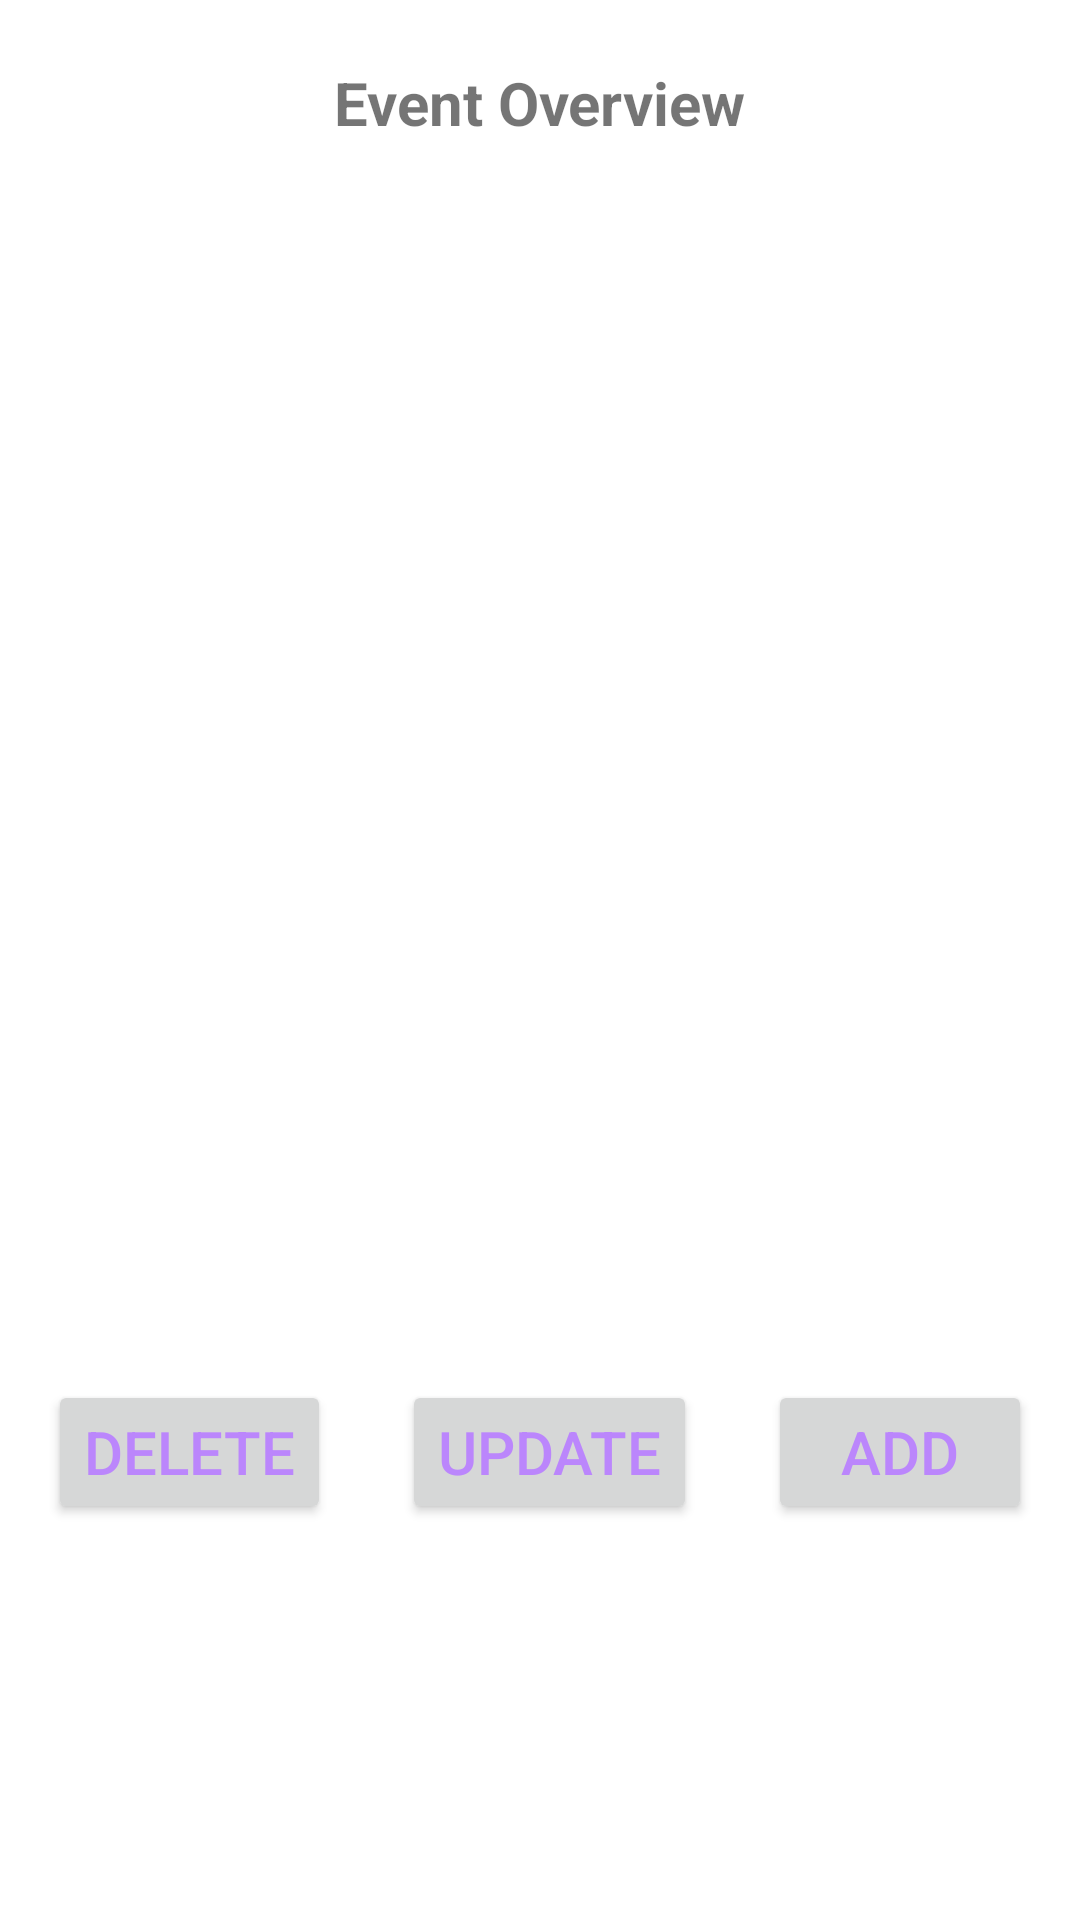

Write the Android layout XML for this screen, with the resource values it uses.
<!-- AndroidManifest.xml: application theme Theme.AppEventTracking -->
<!-- res/layout/fragment_first.xml -->
<?xml version="1.0" encoding="utf-8"?>
<androidx.constraintlayout.widget.ConstraintLayout xmlns:android="http://schemas.android.com/apk/res/android"
    xmlns:app="http://schemas.android.com/apk/res-auto"
    xmlns:tools="http://schemas.android.com/tools"
    android:layout_width="match_parent"
    android:layout_height="match_parent"
    tools:context=".FirstFragment">


    <TextView
        android:id="@+id/eventOverviewText"
        android:layout_width="wrap_content"
        android:layout_height="wrap_content"
        android:layout_marginTop="24dp"
        android:layout_marginBottom="16dp"
        android:text="@string/firstFrag_eventOverview"
        android:textSize="20sp"
        android:textStyle="bold"
        app:layout_constraintBottom_toTopOf="@+id/guideline_OV1"
        app:layout_constraintEnd_toEndOf="parent"
        app:layout_constraintHorizontal_bias="0.5"
        app:layout_constraintStart_toStartOf="parent"
        app:layout_constraintTop_toTopOf="parent" />

    // guidelines to assist in layouts

    <Button
        android:id="@+id/buttonDelete"
        android:layout_width="wrap_content"
        android:layout_height="wrap_content"
        android:layout_marginStart="16dp"
        android:layout_marginLeft="16dp"
        android:layout_marginTop="16dp"
        android:layout_marginEnd="8dp"
        android:layout_marginRight="8dp"
        android:layout_marginBottom="16dp"
        android:text="@string/delete"

        android:textSize="20sp"
        app:layout_constraintBottom_toBottomOf="parent"
        app:layout_constraintEnd_toStartOf="@+id/buttonUpdate"
        app:layout_constraintHorizontal_chainStyle="spread_inside"
        app:layout_constraintStart_toStartOf="parent"
        app:layout_constraintTop_toTopOf="@+id/guideline_OV2"
        app:layout_constraintVertical_bias="0.188" />

    <Button
        android:id="@+id/buttonUpdate"
        android:layout_width="wrap_content"
        android:layout_height="wrap_content"
        android:layout_marginStart="8dp"
        android:layout_marginLeft="8dp"
        android:layout_marginTop="16dp"
        android:layout_marginEnd="8dp"
        android:layout_marginRight="8dp"
        android:layout_marginBottom="16dp"
        android:text="@string/update"
        android:textSize="20sp"
        app:layout_constraintBottom_toBottomOf="parent"
        app:layout_constraintEnd_toStartOf="@+id/buttonAdd"
        app:layout_constraintStart_toEndOf="@+id/buttonDelete"
        app:layout_constraintTop_toTopOf="@+id/guideline_OV2"
        app:layout_constraintVertical_bias="0.188" />

    <Button
        android:id="@+id/buttonAdd"
        android:layout_width="wrap_content"
        android:layout_height="wrap_content"
        android:layout_marginStart="8dp"
        android:layout_marginLeft="8dp"
        android:layout_marginTop="16dp"
        android:layout_marginEnd="16dp"
        android:layout_marginRight="16dp"
        android:layout_marginBottom="16dp"
        android:text="@string/add"
        android:textSize="20sp"
        app:layout_constraintBottom_toBottomOf="parent"
        app:layout_constraintEnd_toEndOf="parent"
        app:layout_constraintHorizontal_bias="1.0"
        app:layout_constraintStart_toEndOf="@+id/buttonUpdate"
        app:layout_constraintTop_toTopOf="@+id/guideline_OV2"
        app:layout_constraintVertical_bias="0.188" />

    <androidx.constraintlayout.widget.Guideline
        android:id="@+id/guideline_OV2"
        android:layout_width="wrap_content"
        android:layout_height="wrap_content"
        android:orientation="horizontal"
        app:layout_constraintGuide_begin="417dp" />

    <androidx.constraintlayout.widget.Guideline
        android:id="@+id/guideline_OV1"
        android:layout_width="wrap_content"
        android:layout_height="wrap_content"
        android:orientation="horizontal"
        app:layout_constraintGuide_begin="60dp" />

        
    // guidelines to assist in layouts

</androidx.constraintlayout.widget.ConstraintLayout>
<!-- resources referenced by this layout -->
<resources>
  <string name="add">add</string>
  <string name="delete">Delete</string>
  <string name="firstFrag_eventOverview">Event Overview</string>
  <string name="update">Update</string>
  <style name="Theme.AppEventTracking" parent="Theme.MaterialComponents.DayNight.DarkActionBar">
          
          <item name="colorPrimary">@color/purple_500</item>
          <item name="colorPrimaryVariant">@color/purple_700</item>
          <item name="colorOnPrimary">@color/white</item>
          
          <item name="colorSecondary">@color/teal_200</item>
          <item name="colorSecondaryVariant">@color/teal_700</item>
          <item name="colorOnSecondary">@color/black</item>
          
          <item name="android:statusBarColor" tools:targetApi="l">?attr/colorPrimaryVariant</item>
          
          <item name="android:textColorPrimary">@color/purple_200</item>
      </style>
  <color name="purple_500">#FF6200EE</color>
  <color name="purple_700">#FF3700B3</color>
  <color name="white">#FFFFFFFF</color>
  <color name="teal_200">#FF03DAC5</color>
  <color name="teal_700">#FF018786</color>
  <color name="black">#FF000000</color>
  <color name="purple_200">#FFBB86FC</color>
</resources>
